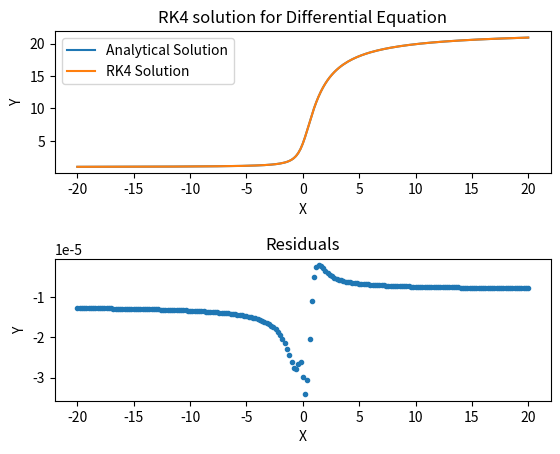
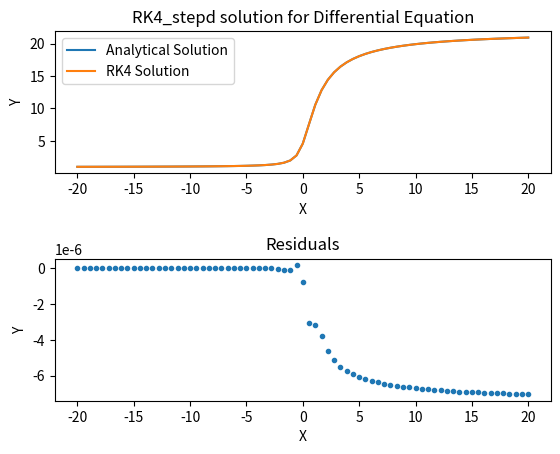

Python code for these plots, in order:
#Importing our modules
import numpy as np 
import matplotlib.pyplot as plt

#Defining our functions
#================================
def rk4_step(fun,x,y,h):
    k1=fun(x,y)*h
    k2=h*fun(x+h/2,y+k1/2)
    k3=h*fun(x+h/2,y+k2/2)
    k4=h*fun(x+h,y+k3)
    dy=(k1+2*k2+2*k3+k4)/6
    return y+dy

def rk4_stepd(fun,x,y,h):
    #This method will compare the two lengths and then use them to cancel out the fifth term
    #Normal steps for the first one
    y1 = rk4_step(fun,x,y,h)

    #Now our two steps
    step1 = rk4_step(fun,x,y,h/2.0)
    y2 = rk4_step(fun, x+h/2.0, step1, h/2.0)

    #Returning our value

    return (-16*y2 +y1)/(-15)



    pass

actualFun = lambda x,c0 : c0*np.exp(np.arctan(x))
constant = 4.576058010298909
def fun(x,y):
    return y/(1+x**2)

#Plotting
#================================

x = np.linspace(-20,20,201)
orgYs = actualFun(x,4.576)
y = []
prevY = 1
#getting our y values
for i in x: 
    y.append(prevY)
    prevY = rk4_step(fun, i, prevY, abs(x[1]- x[0]))
    
#Subplot

fig1, (ax1,ax2)  = plt.subplots(2,1)
plt.subplots_adjust(hspace=.6)
#The data
ax1.plot(x,orgYs, label = 'Analytical Solution')
ax1.plot(x,y, label = 'RK4 Solution')
ax1.legend()

ax2.plot(x,orgYs-y,'.')

ax1.title.set_text('RK4 solution for Differential Equation')
ax2.title.set_text('Residuals')

ax1.set_xlabel('X'); ax1.set_ylabel('Y')
ax2.set_xlabel('X'); ax2.set_ylabel('Y')
plt.savefig(('PS3Q1Fig1.png'))
plt.show()

#===============================
#Our second stepper
#===============================

prevY = 1
x = np.linspace(-20,20,73)
y = []
for i in x: 
    y.append(prevY)
    prevY = (rk4_stepd(fun,i,prevY,abs(x[1] - x[0])))
    




yTrue = actualFun(x,constant)


fig1, (ax1,ax2)  = plt.subplots(2,1)
plt.subplots_adjust(hspace=.4)
#The data
ax1.plot(x,yTrue, label = 'Analytical Solution')
ax1.plot(x,y, label = 'RK4 Solution')
ax1.legend()
plt.subplots_adjust(hspace=.6)
ax2.plot(x,yTrue-y,'.')

ax1.title.set_text('RK4_stepd solution for Differential Equation')
ax2.title.set_text('Residuals')
ax1.set_xlabel('X'); ax1.set_ylabel('Y')
ax2.set_xlabel('X'); ax2.set_ylabel('Y')
plt.savefig(('PS3Q1Fig2.png'))


plt.show()



